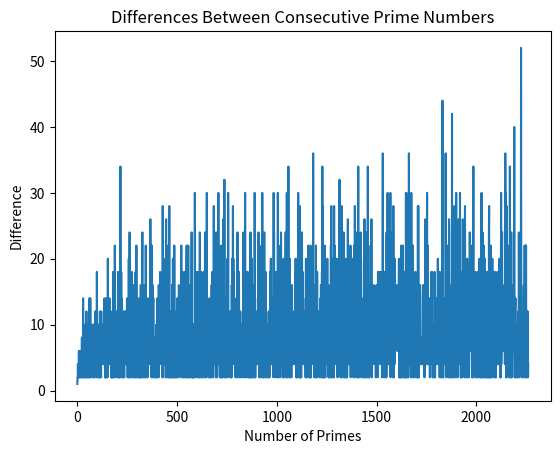

This chart was generated by the following Python code: (Note: this script raises an exception after producing the figure.)
## Inspiration. I was in this random class where we were learning about prime numbers, especially Euclid's theory of prime numbers

# So I thought two things
# 1. Is there any interesting pattern between the difference between prime numbers?
# 2. And then, assuming we go to infinity, what is the longest difference between prime numbers?

# That is what I want to figure out. 

import matplotlib.pyplot as plt
import math
import numpy as np
import scipy


## generate_primes is function that will generate the prime numbers for us.

# range(2 is the first prime, n`+1 is the last prime number we want to check for prime numbers.)

def generate_primes(n):
    primes = []
    for i in range(2, n+1):
        is_prime = True
        for j in range(2, int(i**0.5)+1):
            if i % j == 0:
                is_prime = False
                break
        if is_prime:
            primes.append(i)
    return primes


primes = generate_primes(20000)
diffs = []
for i in range(1, len(primes)):
    diff = primes[i] - primes[i-1]
    diffs.append(diff)
    # print(f"The difference between {primes[i-1]} and {primes[i]} is {diff}")



longest_diff = max(diffs)
longest_diff_index = diffs.index(longest_diff)

      
prime1 = primes[longest_diff_index]
prime2 = primes[longest_diff_index + 1]


print(f"The longest difference between prime numbers is {longest_diff}")

# Largest difference
print(f"The two prime numbers with this difference are {prime1} and {prime2}")

# Second largest difference TBD
print(f"The")

print(diffs)


# Plot
plt.plot(diffs)
plt.title("Differences Between Consecutive Prime Numbers")
plt.xlabel("Number of Primes")
plt.ylabel("Difference")
plt.show()





## What happens if you take the fourier transform of the differences between consecutive prime numbers? 
## Maybe in the fourier transform, we can see some interesting patterns such as different frequencies.

## Let's try it out

# Fourier Transform


# Number of sample points
N = 600
# sample spacing
T = 1.0 / 800.0
x = np.linspace(1, len(diffs), len(diffs))
y = diffs
yf = scipy.fft(y)
xf = np.linspace(0.0, 1.0/(2.0*T), N//2)

# print("x axis", x)

# plt.plot(xf, 2.0/N * np.abs(yf[0:N//2]))

# plt.grid()

# plt.show()




# Why the fourier transform? It's what frequency fits your data. If it's a sine wave, it would be a perfect spike. If there's only one frequency, if it's 
# the frequency that is most common is whatever that spike is. The most common difference.
